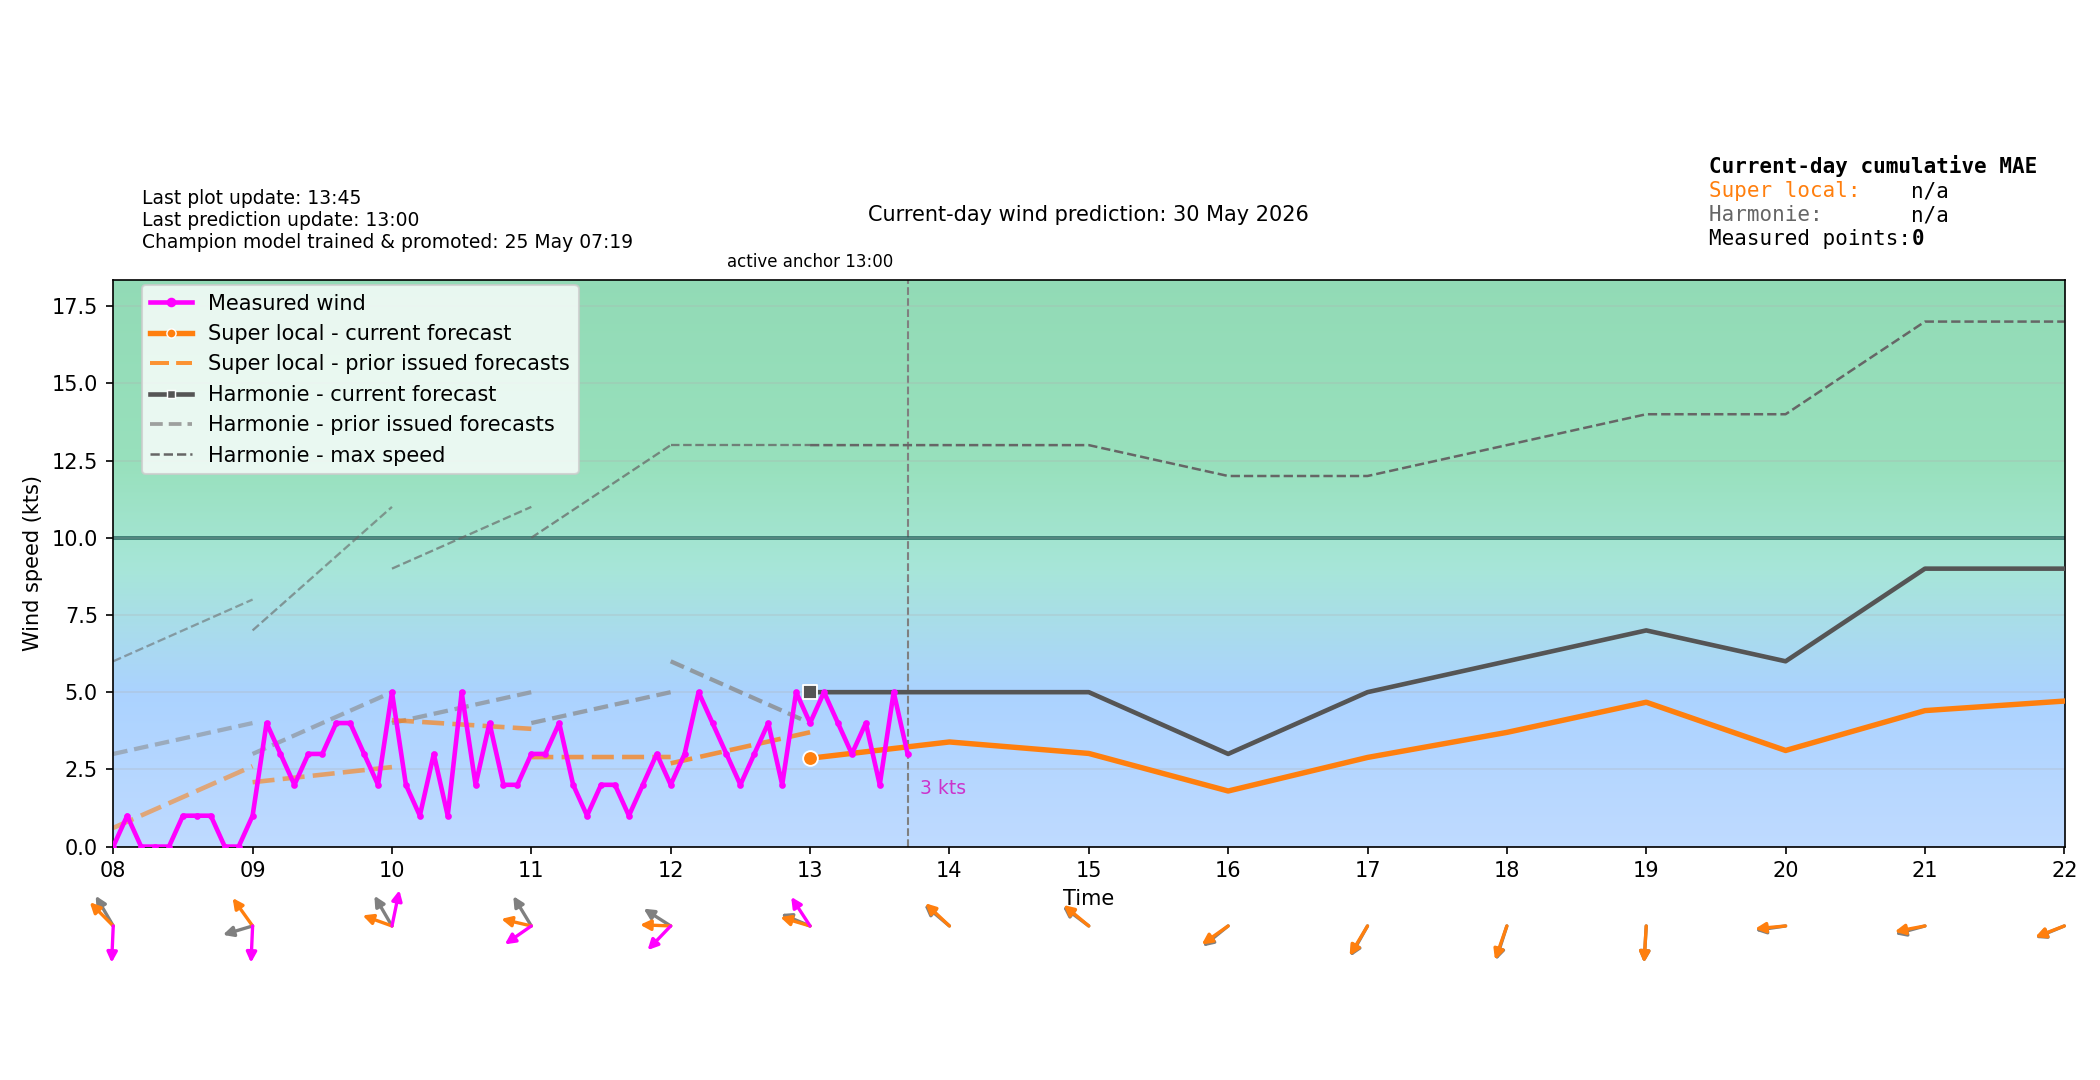

The file beside this chart, header and first rows:
time_local, forecast_wind_speed, forecast_wind_min, forecast_wind_max, forecast_wind_dir_deg, actual_wind_speed, actual_wind_dir_deg, lstm_pred_wind_speed_full, lstm_pred_wind_dir_deg_full, lstm_pred_wind_speed, lstm_pred_wind_dir_deg, is_future, hour_local, minute_local
2026-05-30T00:00:00+0200, 3.0, 3.0, 4.0, 26.0, , , , 3.64, , , False, 00, 0
2026-05-30T00:06:00+0200, 2.9, 2.9, 3.9, 31.55, 0.0, 3.0, , 5.971, , , False, 00, 6
2026-05-30T00:12:00+0200, 2.8, 2.8, 3.8, 37.71, 1.0, 3.0, , 8.334, , , False, 00, 12
2026-05-30T00:18:00+0200, 2.7, 2.7, 3.7, 44.44, 1.0, 3.0, , 10.72, , , False, 00, 18
2026-05-30T00:24:00+0200, 2.6, 2.6, 3.6, 51.6, 0.0, 3.0, , 13.13, , , False, 00, 24
2026-05-30T00:30:00+0200, 2.5, 2.5, 3.5, 59.0, 0.0, 3.0, , 15.54, , , False, 00, 30
2026-05-30T00:36:00+0200, 2.4, 2.4, 3.4, 66.4, 0.0, 3.0, , 17.95, , , False, 00, 36
2026-05-30T00:42:00+0200, 2.3, 2.3, 3.3, 73.56, 0.0, 3.0, , 20.36, , , False, 00, 42
2026-05-30T00:48:00+0200, 2.2, 2.2, 3.2, 80.29, 0.0, 3.0, , 22.75, , , False, 00, 48
2026-05-30T00:54:00+0200, 2.1, 2.1, 3.1, 86.45, 0.0, 3.0, , 25.11, , , False, 00, 54
2026-05-30T01:00:00+0200, 2.0, 2.0, 3.0, 92.0, 0.0, 3.0, 0.0, 27.44, , , False, 01, 0
2026-05-30T01:06:00+0200, 2.1, 2.1, 3.1, 93.39, 0.0, 3.0, 0.0, 33.4, , , False, 01, 6
2026-05-30T01:12:00+0200, 2.2, 2.2, 3.2, 94.79, 1.0, 3.0, 0.0, 41.55, , , False, 01, 12
2026-05-30T01:18:00+0200, 2.3, 2.3, 3.3, 96.19, 0.0, 3.0, 0.0, 52.81, , , False, 01, 18
2026-05-30T01:24:00+0200, 2.4, 2.4, 3.4, 97.59, 0.0, 3.0, 0.0, 67.85, , , False, 01, 24
2026-05-30T01:30:00+0200, 2.5, 2.5, 3.5, 99.0, 1.0, 3.0, 0.0, 85.88, , , False, 01, 30
2026-05-30T01:36:00+0200, 2.6, 2.6, 3.6, 100.4, 1.0, 3.0, 0.0, 103.9, , , False, 01, 36
2026-05-30T01:42:00+0200, 2.7, 2.7, 3.7, 101.8, 1.0, 3.0, 0.0, 119, , , False, 01, 42
2026-05-30T01:48:00+0200, 2.8, 2.8, 3.8, 103.2, 1.0, 3.0, 0.0, 130.2, , , False, 01, 48
2026-05-30T01:54:00+0200, 2.9, 2.9, 3.9, 104.6, 1.0, 3.0, 0.0, 138.4, , , False, 01, 54
2026-05-30T02:00:00+0200, 3.0, 3.0, 4.0, 106.0, 0.0, 3.0, 0.0, 144.3, , , False, 02, 0
2026-05-30T02:06:00+0200, 2.8, 2.8, 3.7, 99.87, 1.0, 3.0, 0.003781, 150.6, , , False, 02, 6
2026-05-30T02:12:00+0200, 2.6, 2.6, 3.4, 92.72, 0.0, 3.0, 0.007563, 158.2, , , False, 02, 12
2026-05-30T02:18:00+0200, 2.4, 2.4, 3.1, 84.55, 0.0, 3.0, 0.01134, 167.1, , , False, 02, 18
2026-05-30T02:24:00+0200, 2.2, 2.2, 2.8, 75.53, 1.0, 3.0, 0.01513, 177.3, , , False, 02, 24
2026-05-30T02:30:00+0200, 2.0, 2.0, 2.5, 66.0, 0.0, 3.0, 0.01891, 188.1, , , False, 02, 30
2026-05-30T02:36:00+0200, 1.8, 1.8, 2.2, 56.47, 0.0, 3.0, 0.02269, 198.9, , , False, 02, 36
2026-05-30T02:42:00+0200, 1.6, 1.6, 1.9, 47.45, 2.0, 3.0, 0.02647, 209.1, , , False, 02, 42
2026-05-30T02:48:00+0200, 1.4, 1.4, 1.6, 39.28, 0.0, 3.0, 0.03025, 218, , , False, 02, 48
2026-05-30T02:54:00+0200, 1.2, 1.2, 1.3, 32.13, 1.0, 3.0, 0.03403, 225.6, , , False, 02, 54
2026-05-30T03:00:00+0200, 1.0, 1.0, 1.0, 26.0, 0.0, 3.0, 0.03781, 231.9, , , False, 03, 0
2026-05-30T03:06:00+0200, 0.9, 0.9, 0.9, 29.51, 1.0, 3.0, 0.03403, 233.3, , , False, 03, 6
2026-05-30T03:12:00+0200, 0.8, 0.8, 0.8, 33.15, 0.0, 3.0, 0.03025, 234.8, , , False, 03, 12
2026-05-30T03:18:00+0200, 0.7, 0.7, 0.7, 36.88, 2.0, 3.0, 0.02647, 236.3, , , False, 03, 18
2026-05-30T03:24:00+0200, 0.6, 0.6, 0.6, 40.67, 1.0, 3.0, 0.02269, 237.8, , , False, 03, 24
2026-05-30T03:30:00+0200, 0.5, 0.5, 0.5, 44.5, 0.0, 3.0, 0.01891, 239.3, , , False, 03, 30
2026-05-30T03:36:00+0200, 0.4, 0.4, 0.4, 48.33, 1.0, 3.0, 0.01513, 240.8, , , False, 03, 36
2026-05-30T03:42:00+0200, 0.3, 0.3, 0.3, 52.12, 0.0, 3.0, 0.01134, 242.3, , , False, 03, 42
2026-05-30T03:48:00+0200, 0.2, 0.2, 0.2, 55.85, 2.0, 3.0, 0.007563, 243.8, , , False, 03, 48
2026-05-30T03:54:00+0200, 0.1, 0.1, 0.1, 59.49, 0.0, 3.0, 0.003781, 245.3, , , False, 03, 54
2026-05-30T04:00:00+0200, 0.0, 0.0, 0.0, 63.0, 0.0, 3.0, 0.0, 246.8, , , False, 04, 0
2026-05-30T04:06:00+0200, 0.3, 0.3, 0.3, 60.56, 0.0, 3.0, 0.1568, 251.6, , , False, 04, 6
2026-05-30T04:12:00+0200, 0.6, 0.6, 0.6, 58.08, 0.0, 3.0, 0.3136, 258.9, , , False, 04, 12
2026-05-30T04:18:00+0200, 0.9, 0.9, 0.9, 55.57, 1.0, 3.0, 0.4705, 270.2, , , False, 04, 18
2026-05-30T04:24:00+0200, 1.2, 1.2, 1.2, 53.04, 0.0, 3.0, 0.6273, 288.5, , , False, 04, 24
2026-05-30T04:30:00+0200, 1.5, 1.5, 1.5, 50.5, 0.0, 3.0, 0.7841, 314.4, , , False, 04, 30
2026-05-30T04:36:00+0200, 1.8, 1.8, 1.8, 47.96, 0.0, 3.0, 0.9409, 340.3, , , False, 04, 36
2026-05-30T04:42:00+0200, 2.1, 2.1, 2.1, 45.43, 0.0, 3.0, 1.098, 358.6, , , False, 04, 42
2026-05-30T04:48:00+0200, 2.4, 2.4, 2.4, 42.92, 0.0, 3.0, 1.255, 9.946, , , False, 04, 48
2026-05-30T04:54:00+0200, 2.7, 2.7, 2.7, 40.44, 0.0, 3.0, 1.411, 17.17, , , False, 04, 54
2026-05-30T05:00:00+0200, 3.0, 3.0, 3.0, 38.0, 0.0, 3.0, 1.568, 22.03, , , False, 05, 0
2026-05-30T05:06:00+0200, 2.9, 2.9, 2.9, 43.72, 0.0, 3.0, 1.431, 27.76, , , False, 05, 6
2026-05-30T05:12:00+0200, 2.8, 2.8, 2.8, 51.73, 0.0, 3.0, 1.293, 35.79, , , False, 05, 12
2026-05-30T05:18:00+0200, 2.7, 2.7, 2.7, 63.19, 0.0, 3.0, 1.155, 47.23, , , False, 05, 18
2026-05-30T05:24:00+0200, 2.6, 2.6, 2.6, 79.16, 0.0, 3.0, 1.018, 63.15, , , False, 05, 24
2026-05-30T05:30:00+0200, 2.5, 2.5, 2.5, 99.0, 0.0, 3.0, 0.8798, 82.86, , , False, 05, 30
2026-05-30T05:36:00+0200, 2.4, 2.4, 2.4, 118.8, 0.0, 3.0, 0.7422, 102.6, , , False, 05, 36
2026-05-30T05:42:00+0200, 2.3, 2.3, 2.3, 134.8, 0.0, 3.0, 0.6045, 118.5, , , False, 05, 42
2026-05-30T05:48:00+0200, 2.2, 2.2, 2.2, 146.3, 0.0, 3.0, 0.4668, 129.9, , , False, 05, 48
2026-05-30T05:54:00+0200, 2.1, 2.1, 2.1, 154.3, 0.0, 3.0, 0.3292, 138, , , False, 05, 54
... 180 more rows
